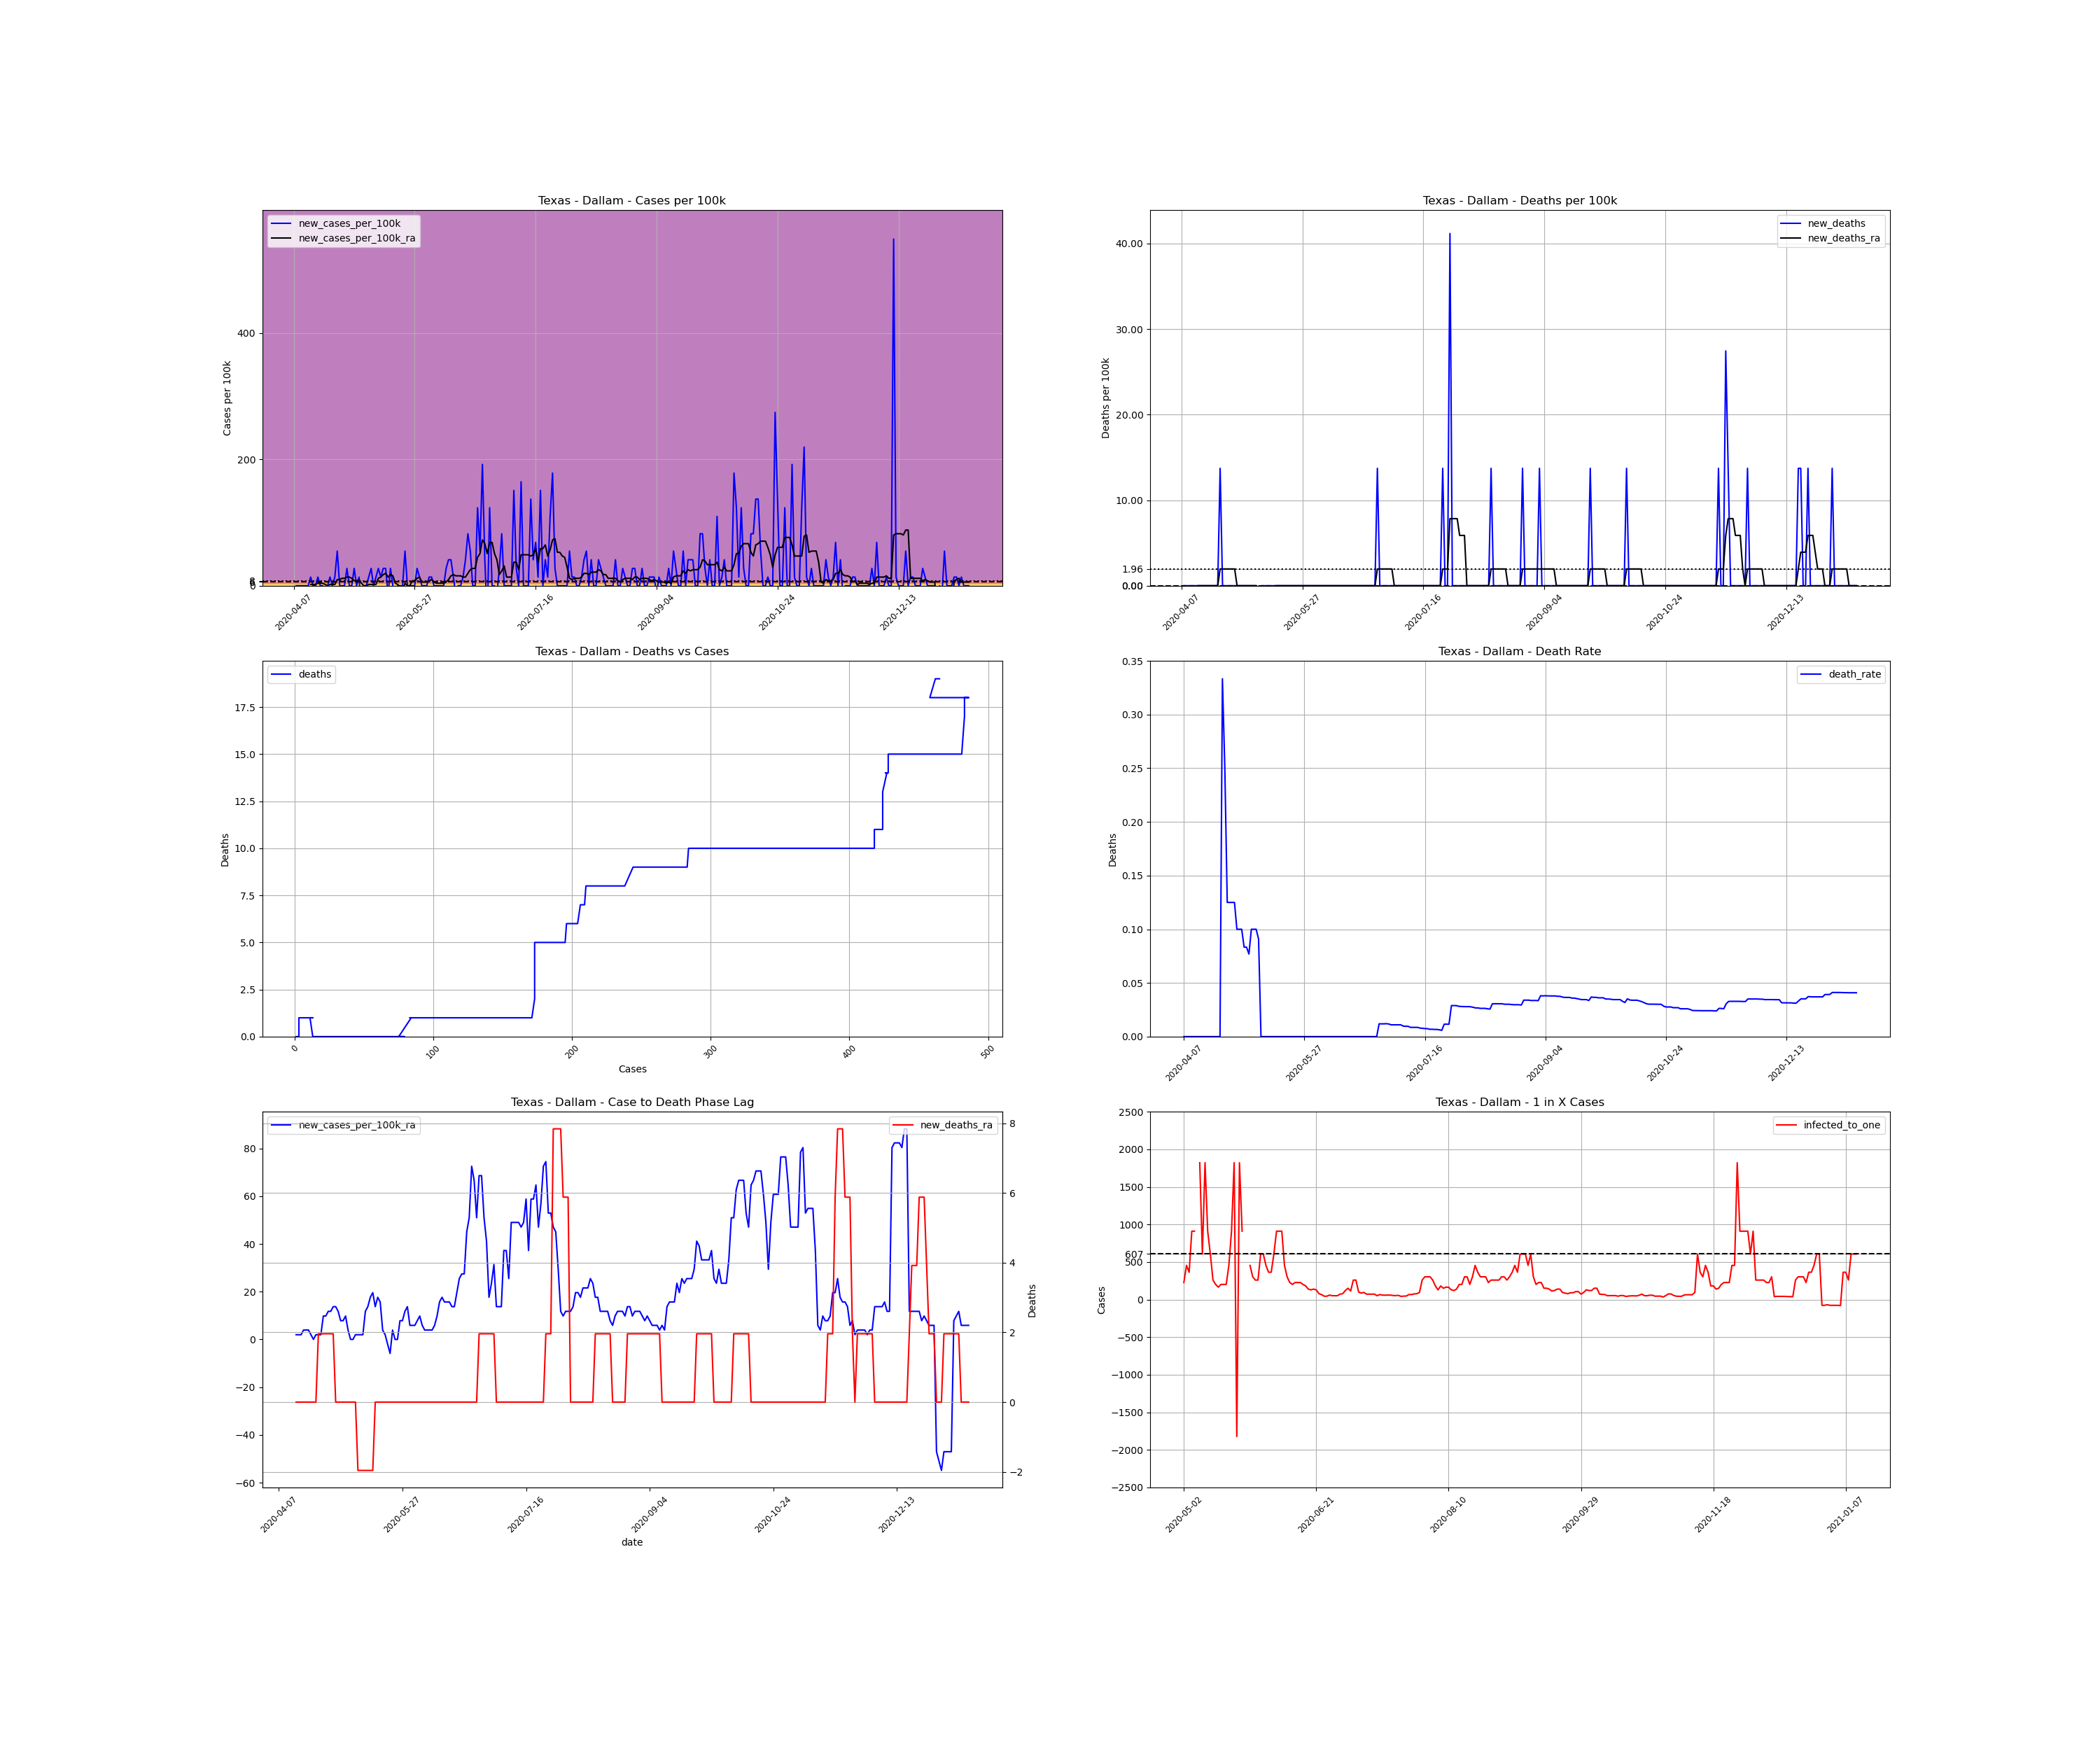

Source data for this figure (header and first rows):
, date, county, state, fips, cases, deaths, COUNTY, STNAME, CTYNAME, POPESTIMATE2019, cases_per_100k, deaths_per_100k, death_rate, new_cases, new_cases_per_100k, new_deaths, new_cases_per_100k_ra, new_deaths_ra, active_cases, infected_to_one
734976, 2020-04-07, Dallam, Texas, 48111, 1, 0.0, 111, Texas, Dallam, 7287, 13.72, 0.0, 0.0, , , , , , , 
734977, 2020-04-08, Dallam, Texas, 48111, 1, 0.0, 111, Texas, Dallam, 7287, 13.72, 0.0, 0.0, 0.0, 0.0, 0.0, , , , 
734978, 2020-04-09, Dallam, Texas, 48111, 1, 0.0, 111, Texas, Dallam, 7287, 13.72, 0.0, 0.0, 0.0, 0.0, 0.0, , , , 
734979, 2020-04-10, Dallam, Texas, 48111, 1, 0.0, 111, Texas, Dallam, 7287, 13.72, 0.0, 0.0, 0.0, 0.0, 0.0, , , , 
734980, 2020-04-11, Dallam, Texas, 48111, 1, 0.0, 111, Texas, Dallam, 7287, 13.72, 0.0, 0.0, 0.0, 0.0, 0.0, , , , 
734981, 2020-04-12, Dallam, Texas, 48111, 1, 0.0, 111, Texas, Dallam, 7287, 13.72, 0.0, 0.0, 0.0, 0.0, 0.0, , , , 
734982, 2020-04-13, Dallam, Texas, 48111, 1, 0.0, 111, Texas, Dallam, 7287, 13.72, 0.0, 0.0, 0.0, 0.0, 0.0, , , , 
734983, 2020-04-14, Dallam, Texas, 48111, 2, 0.0, 111, Texas, Dallam, 7287, 27.45, 0.0, 0.0, 1.0, 13.72, 0.0, 1.96, 0.0, , 
734984, 2020-04-15, Dallam, Texas, 48111, 2, 0.0, 111, Texas, Dallam, 7287, 27.45, 0.0, 0.0, 0.0, 0.0, 0.0, 1.96, 0.0, 1.0, 1822
734985, 2020-04-16, Dallam, Texas, 48111, 2, 0.0, 111, Texas, Dallam, 7287, 27.45, 0.0, 0.0, 0.0, 0.0, 0.0, 1.96, 0.0, 1.0, 1822
734986, 2020-04-17, Dallam, Texas, 48111, 3, 0.0, 111, Texas, Dallam, 7287, 41.17, 0.0, 0.0, 1.0, 13.72, 0.0, 3.921, 0.0, 2.0, 910.9
734987, 2020-04-18, Dallam, Texas, 48111, 3, 0.0, 111, Texas, Dallam, 7287, 41.17, 0.0, 0.0, 0.0, 0.0, 0.0, 3.921, 0.0, 2.0, 910.9
734988, 2020-04-19, Dallam, Texas, 48111, 3, 0.0, 111, Texas, Dallam, 7287, 41.17, 0.0, 0.0, 0.0, 0.0, 0.0, 3.921, 0.0, 2.0, 910.9
734989, 2020-04-20, Dallam, Texas, 48111, 2, 0.0, 111, Texas, Dallam, 7287, 27.45, 0.0, 0.0, -1.0, -13.72, 0.0, 1.96, 0.0, 1.0, 1822
734990, 2020-04-21, Dallam, Texas, 48111, 2, 0.0, 111, Texas, Dallam, 7287, 27.45, 0.0, 0.0, 0.0, 0.0, 0.0, -2.5376526277146434e-16, 0.0, 1.0, 1822
734991, 2020-04-22, Dallam, Texas, 48111, 3, 0.0, 111, Texas, Dallam, 7287, 41.17, 0.0, 0.0, 1.0, 13.72, 0.0, 1.96, 0.0, 1.0, 1822
734992, 2020-04-23, Dallam, Texas, 48111, 3, 1.0, 111, Texas, Dallam, 7287, 41.17, 13.72, 0.3333, 0.0, 0.0, 13.72, 1.96, 1.96, 1.0, 1822
734993, 2020-04-24, Dallam, Texas, 48111, 4, 1.0, 111, Texas, Dallam, 7287, 54.89, 13.72, 0.25, 1.0, 13.72, 0.0, 1.96, 1.96, 2.0, 910.9
734994, 2020-04-25, Dallam, Texas, 48111, 8, 1.0, 111, Texas, Dallam, 7287, 109.8, 13.72, 0.125, 4.0, 54.89, 0.0, 9.802, 1.96, 5.0, 364.3
734995, 2020-04-26, Dallam, Texas, 48111, 8, 1.0, 111, Texas, Dallam, 7287, 109.8, 13.72, 0.125, 0.0, 0.0, 0.0, 9.802, 1.96, 5.0, 364.3
734996, 2020-04-27, Dallam, Texas, 48111, 8, 1.0, 111, Texas, Dallam, 7287, 109.8, 13.72, 0.125, 0.0, 0.0, 0.0, 11.76, 1.96, 5.0, 364.3
734997, 2020-04-28, Dallam, Texas, 48111, 8, 1.0, 111, Texas, Dallam, 7287, 109.8, 13.72, 0.125, 0.0, 0.0, 0.0, 11.76, 1.96, 6.0, 303.6
734998, 2020-04-29, Dallam, Texas, 48111, 10, 1.0, 111, Texas, Dallam, 7287, 137.2, 13.72, 0.1, 2.0, 27.45, 0.0, 13.72, 1.96, 8.0, 227.7
734999, 2020-04-30, Dallam, Texas, 48111, 10, 1.0, 111, Texas, Dallam, 7287, 137.2, 13.72, 0.1, 0.0, 0.0, 0.0, 13.72, 0.0, 7.0, 260.2
735000, 2020-05-01, Dallam, Texas, 48111, 10, 1.0, 111, Texas, Dallam, 7287, 137.2, 13.72, 0.1, 0.0, 0.0, 0.0, 11.76, 0.0, 7.0, 260.2
735001, 2020-05-02, Dallam, Texas, 48111, 12, 1.0, 111, Texas, Dallam, 7287, 164.7, 13.72, 0.08333, 2.0, 27.45, 0.0, 7.842, 0.0, 8.0, 227.7
735002, 2020-05-03, Dallam, Texas, 48111, 12, 1.0, 111, Texas, Dallam, 7287, 164.7, 13.72, 0.08333, 0.0, 0.0, 0.0, 7.842, 0.0, 4.0, 455.4
735003, 2020-05-04, Dallam, Texas, 48111, 13, 1.0, 111, Texas, Dallam, 7287, 178.4, 13.72, 0.07692, 1.0, 13.72, 0.0, 9.802, 0.0, 5.0, 364.3
735004, 2020-05-05, Dallam, Texas, 48111, 10, 1.0, 111, Texas, Dallam, 7287, 137.2, 13.72, 0.1, -3.0, -41.17, 0.0, 3.921, 0.0, 2.0, 910.9
735005, 2020-05-06, Dallam, Texas, 48111, 10, 1.0, 111, Texas, Dallam, 7287, 137.2, 13.72, 0.1, 0.0, 0.0, 0.0, -2.0301221021717147e-15, 0.0, 2.0, 910.9
735006, 2020-05-07, Dallam, Texas, 48111, 10, 1.0, 111, Texas, Dallam, 7287, 137.2, 13.72, 0.1, 0.0, 0.0, 0.0, -2.0301221021717147e-15, 0.0, 0.0, inf
735007, 2020-05-08, Dallam, Texas, 48111, 11, 1.0, 111, Texas, Dallam, 7287, 151, 13.72, 0.09091, 1.0, 13.72, 0.0, 1.96, 0.0, 1.0, 1822
735008, 2020-05-09, Dallam, Texas, 48111, 13, 0.0, 111, Texas, Dallam, 7287, 178.4, 0.0, 0.0, 2.0, 27.45, -13.72, 1.96, -1.96, 3.0, 607.2
735009, 2020-05-10, Dallam, Texas, 48111, 13, 0.0, 111, Texas, Dallam, 7287, 178.4, 0.0, 0.0, 0.0, 0.0, 0.0, 1.96, -1.96, 1.0, 1822
735010, 2020-05-11, Dallam, Texas, 48111, 14, 0.0, 111, Texas, Dallam, 7287, 192.1, 0.0, 0.0, 1.0, 13.72, 0.0, 1.96, -1.96, 2.0, 910.9
735011, 2020-05-12, Dallam, Texas, 48111, 16, 0.0, 111, Texas, Dallam, 7287, 219.6, 0.0, 0.0, 2.0, 27.45, 0.0, 11.76, -1.96, 3.0, 607.2
735012, 2020-05-13, Dallam, Texas, 48111, 17, 0.0, 111, Texas, Dallam, 7287, 233.3, 0.0, 0.0, 1.0, 13.72, 0.0, 13.72, -1.96, 7.0, 260.2
735013, 2020-05-14, Dallam, Texas, 48111, 19, 0.0, 111, Texas, Dallam, 7287, 260.7, 0.0, 0.0, 2.0, 27.45, 0.0, 17.64, -1.96, 9.0, 202.4
735014, 2020-05-15, Dallam, Texas, 48111, 21, 0.0, 111, Texas, Dallam, 7287, 288.2, 0.0, 0.0, 2.0, 27.45, 0.0, 19.6, -1.96, 11.0, 165.6
735015, 2020-05-16, Dallam, Texas, 48111, 20, 0.0, 111, Texas, Dallam, 7287, 274.5, 0.0, 0.0, -1.0, -13.72, 0.0, 13.72, 0.0, 9.0, 202.4
735016, 2020-05-17, Dallam, Texas, 48111, 22, 0.0, 111, Texas, Dallam, 7287, 301.9, 0.0, 0.0, 2.0, 27.45, 0.0, 17.64, 0.0, 9.0, 202.4
735017, 2020-05-18, Dallam, Texas, 48111, 22, 0.0, 111, Texas, Dallam, 7287, 301.9, 0.0, 0.0, 0.0, 0.0, 0.0, 15.68, 0.0, 9.0, 202.4
735018, 2020-05-19, Dallam, Texas, 48111, 18, 0.0, 111, Texas, Dallam, 7287, 247, 0.0, 0.0, -4.0, -54.89, 0.0, 3.921, 0.0, 4.0, 455.4
735019, 2020-05-20, Dallam, Texas, 48111, 18, 0.0, 111, Texas, Dallam, 7287, 247, 0.0, 0.0, 0.0, 0.0, 0.0, 1.96, 0.0, 2.0, 910.9
735020, 2020-05-21, Dallam, Texas, 48111, 18, 0.0, 111, Texas, Dallam, 7287, 247, 0.0, 0.0, 0.0, 0.0, 0.0, -1.96, 0.0, 1.0, 1822
735021, 2020-05-22, Dallam, Texas, 48111, 18, 0.0, 111, Texas, Dallam, 7287, 247, 0.0, 0.0, 0.0, 0.0, 0.0, -5.881, 0.0, -1.0, -1822
735022, 2020-05-23, Dallam, Texas, 48111, 22, 0.0, 111, Texas, Dallam, 7287, 301.9, 0.0, 0.0, 4.0, 54.89, 0.0, 3.921, 0.0, 1.0, 1822
735023, 2020-05-24, Dallam, Texas, 48111, 22, 0.0, 111, Texas, Dallam, 7287, 301.9, 0.0, 0.0, 0.0, 0.0, 0.0, 0.0, 0.0, 2.0, 910.9
735024, 2020-05-25, Dallam, Texas, 48111, 22, 0.0, 111, Texas, Dallam, 7287, 301.9, 0.0, 0.0, 0.0, 0.0, 0.0, 0.0, 0.0, 0.0, inf
735025, 2020-05-26, Dallam, Texas, 48111, 22, 0.0, 111, Texas, Dallam, 7287, 301.9, 0.0, 0.0, 0.0, 0.0, 0.0, 7.842, 0.0, 0.0, inf
735026, 2020-05-27, Dallam, Texas, 48111, 22, 0.0, 111, Texas, Dallam, 7287, 301.9, 0.0, 0.0, 0.0, 0.0, 0.0, 7.842, 0.0, 4.0, 455.4
735027, 2020-05-28, Dallam, Texas, 48111, 24, 0.0, 111, Texas, Dallam, 7287, 329.4, 0.0, 0.0, 2.0, 27.45, 0.0, 11.76, 0.0, 6.0, 303.6
735028, 2020-05-29, Dallam, Texas, 48111, 25, 0.0, 111, Texas, Dallam, 7287, 343.1, 0.0, 0.0, 1.0, 13.72, 0.0, 13.72, 0.0, 7.0, 260.2
735029, 2020-05-30, Dallam, Texas, 48111, 25, 0.0, 111, Texas, Dallam, 7287, 343.1, 0.0, 0.0, 0.0, 0.0, 0.0, 5.881, 0.0, 7.0, 260.2
735030, 2020-05-31, Dallam, Texas, 48111, 25, 0.0, 111, Texas, Dallam, 7287, 343.1, 0.0, 0.0, 0.0, 0.0, 0.0, 5.881, 0.0, 3.0, 607.2
735031, 2020-06-01, Dallam, Texas, 48111, 25, 0.0, 111, Texas, Dallam, 7287, 343.1, 0.0, 0.0, 0.0, 0.0, 0.0, 5.881, 0.0, 3.0, 607.2
735032, 2020-06-02, Dallam, Texas, 48111, 26, 0.0, 111, Texas, Dallam, 7287, 356.8, 0.0, 0.0, 1.0, 13.72, 0.0, 7.842, 0.0, 4.0, 455.4
735033, 2020-06-03, Dallam, Texas, 48111, 27, 0.0, 111, Texas, Dallam, 7287, 370.5, 0.0, 0.0, 1.0, 13.72, 0.0, 9.802, 0.0, 5.0, 364.3
735034, 2020-06-04, Dallam, Texas, 48111, 27, 0.0, 111, Texas, Dallam, 7287, 370.5, 0.0, 0.0, 0.0, 0.0, 0.0, 5.881, 0.0, 5.0, 364.3
735035, 2020-06-05, Dallam, Texas, 48111, 27, 0.0, 111, Texas, Dallam, 7287, 370.5, 0.0, 0.0, 0.0, 0.0, 0.0, 3.921, 0.0, 3.0, 607.2
... 220 more rows
